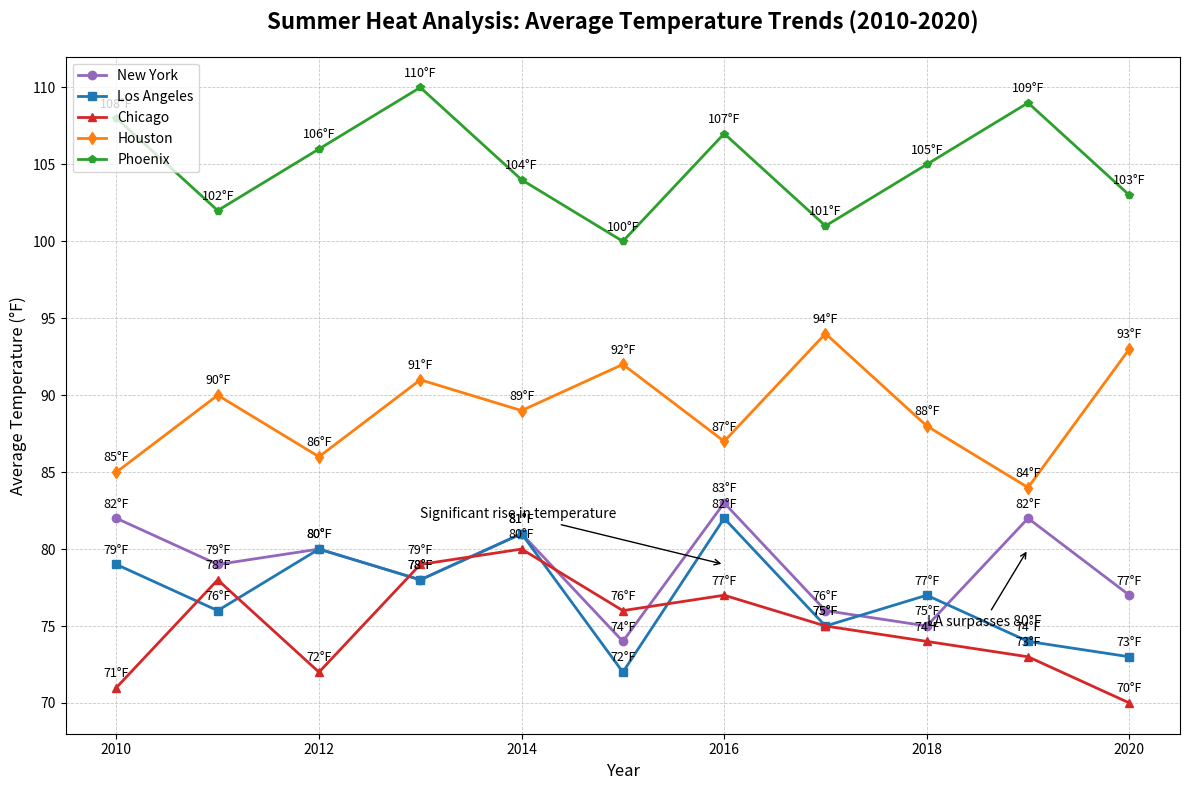

Write the Python code that produced this figure.
import matplotlib.pyplot as plt
import numpy as np

# Cities
cities = ['New York', 'Los Angeles', 'Chicago', 'Houston', 'Phoenix']

# Years
years = np.arange(2010, 2021)

# Average temperatures in Fahrenheit (altered data)
ny_temps = [82, 79, 80, 78, 81, 74, 83, 76, 75, 82, 77]
la_temps = [79, 76, 80, 78, 81, 72, 82, 75, 77, 74, 73]
chi_temps = [71, 78, 72, 79, 80, 76, 77, 75, 74, 73, 70]
hou_temps = [85, 90, 86, 91, 89, 92, 87, 94, 88, 84, 93]
phx_temps = [108, 102, 106, 110, 104, 100, 107, 101, 105, 109, 103]

# Create the figure and axis
fig, ax = plt.subplots(figsize=(12, 8))

# Plot the temperature trends with shuffled colors
ax.plot(years, ny_temps, marker='o', label='New York', color='#9467bd', linewidth=2)
ax.plot(years, la_temps, marker='s', label='Los Angeles', color='#1f77b4', linewidth=2)
ax.plot(years, chi_temps, marker='^', label='Chicago', color='#d62728', linewidth=2)
ax.plot(years, hou_temps, marker='d', label='Houston', color='#ff7f0e', linewidth=2)
ax.plot(years, phx_temps, marker='p', label='Phoenix', color='#2ca02c', linewidth=2)

# Title and axis labels
ax.set_title("Summer Heat Analysis: Average Temperature Trends (2010-2020)", fontsize=16, fontweight='bold', pad=20)
ax.set_xlabel('Year', fontsize=12)
ax.set_ylabel('Average Temperature (°F)', fontsize=12)

# Annotate key temperature increases
ax.annotate('Significant rise in temperature', xy=(2016, 79), xytext=(2013, 82),
            arrowprops=dict(facecolor='black', arrowstyle='->'), fontsize=10, color='black')

ax.annotate('LA surpasses 80°F', xy=(2019, 80), xytext=(2018, 75),
            arrowprops=dict(facecolor='black', arrowstyle='->'), fontsize=10, color='black')

# Label each data point with its value
for idx, year in enumerate(years):
    ax.text(year, ny_temps[idx] + 0.5, f'{ny_temps[idx]}°F', ha='center', va='bottom', fontsize=9)
    ax.text(year, la_temps[idx] + 0.5, f'{la_temps[idx]}°F', ha='center', va='bottom', fontsize=9)
    ax.text(year, chi_temps[idx] + 0.5, f'{chi_temps[idx]}°F', ha='center', va='bottom', fontsize=9)
    ax.text(year, hou_temps[idx] + 0.5, f'{hou_temps[idx]}°F', ha='center', va='bottom', fontsize=9)
    ax.text(year, phx_temps[idx] + 0.5, f'{phx_temps[idx]}°F', ha='center', va='bottom', fontsize=9)

# Add a legend
ax.legend(loc='upper left', fontsize=10)

# Enable grid
ax.grid(True, linestyle='--', linewidth=0.6, alpha=0.7)

# Automatically adjust layout to avoid overlap
plt.tight_layout()

# Display the chart
plt.show()
